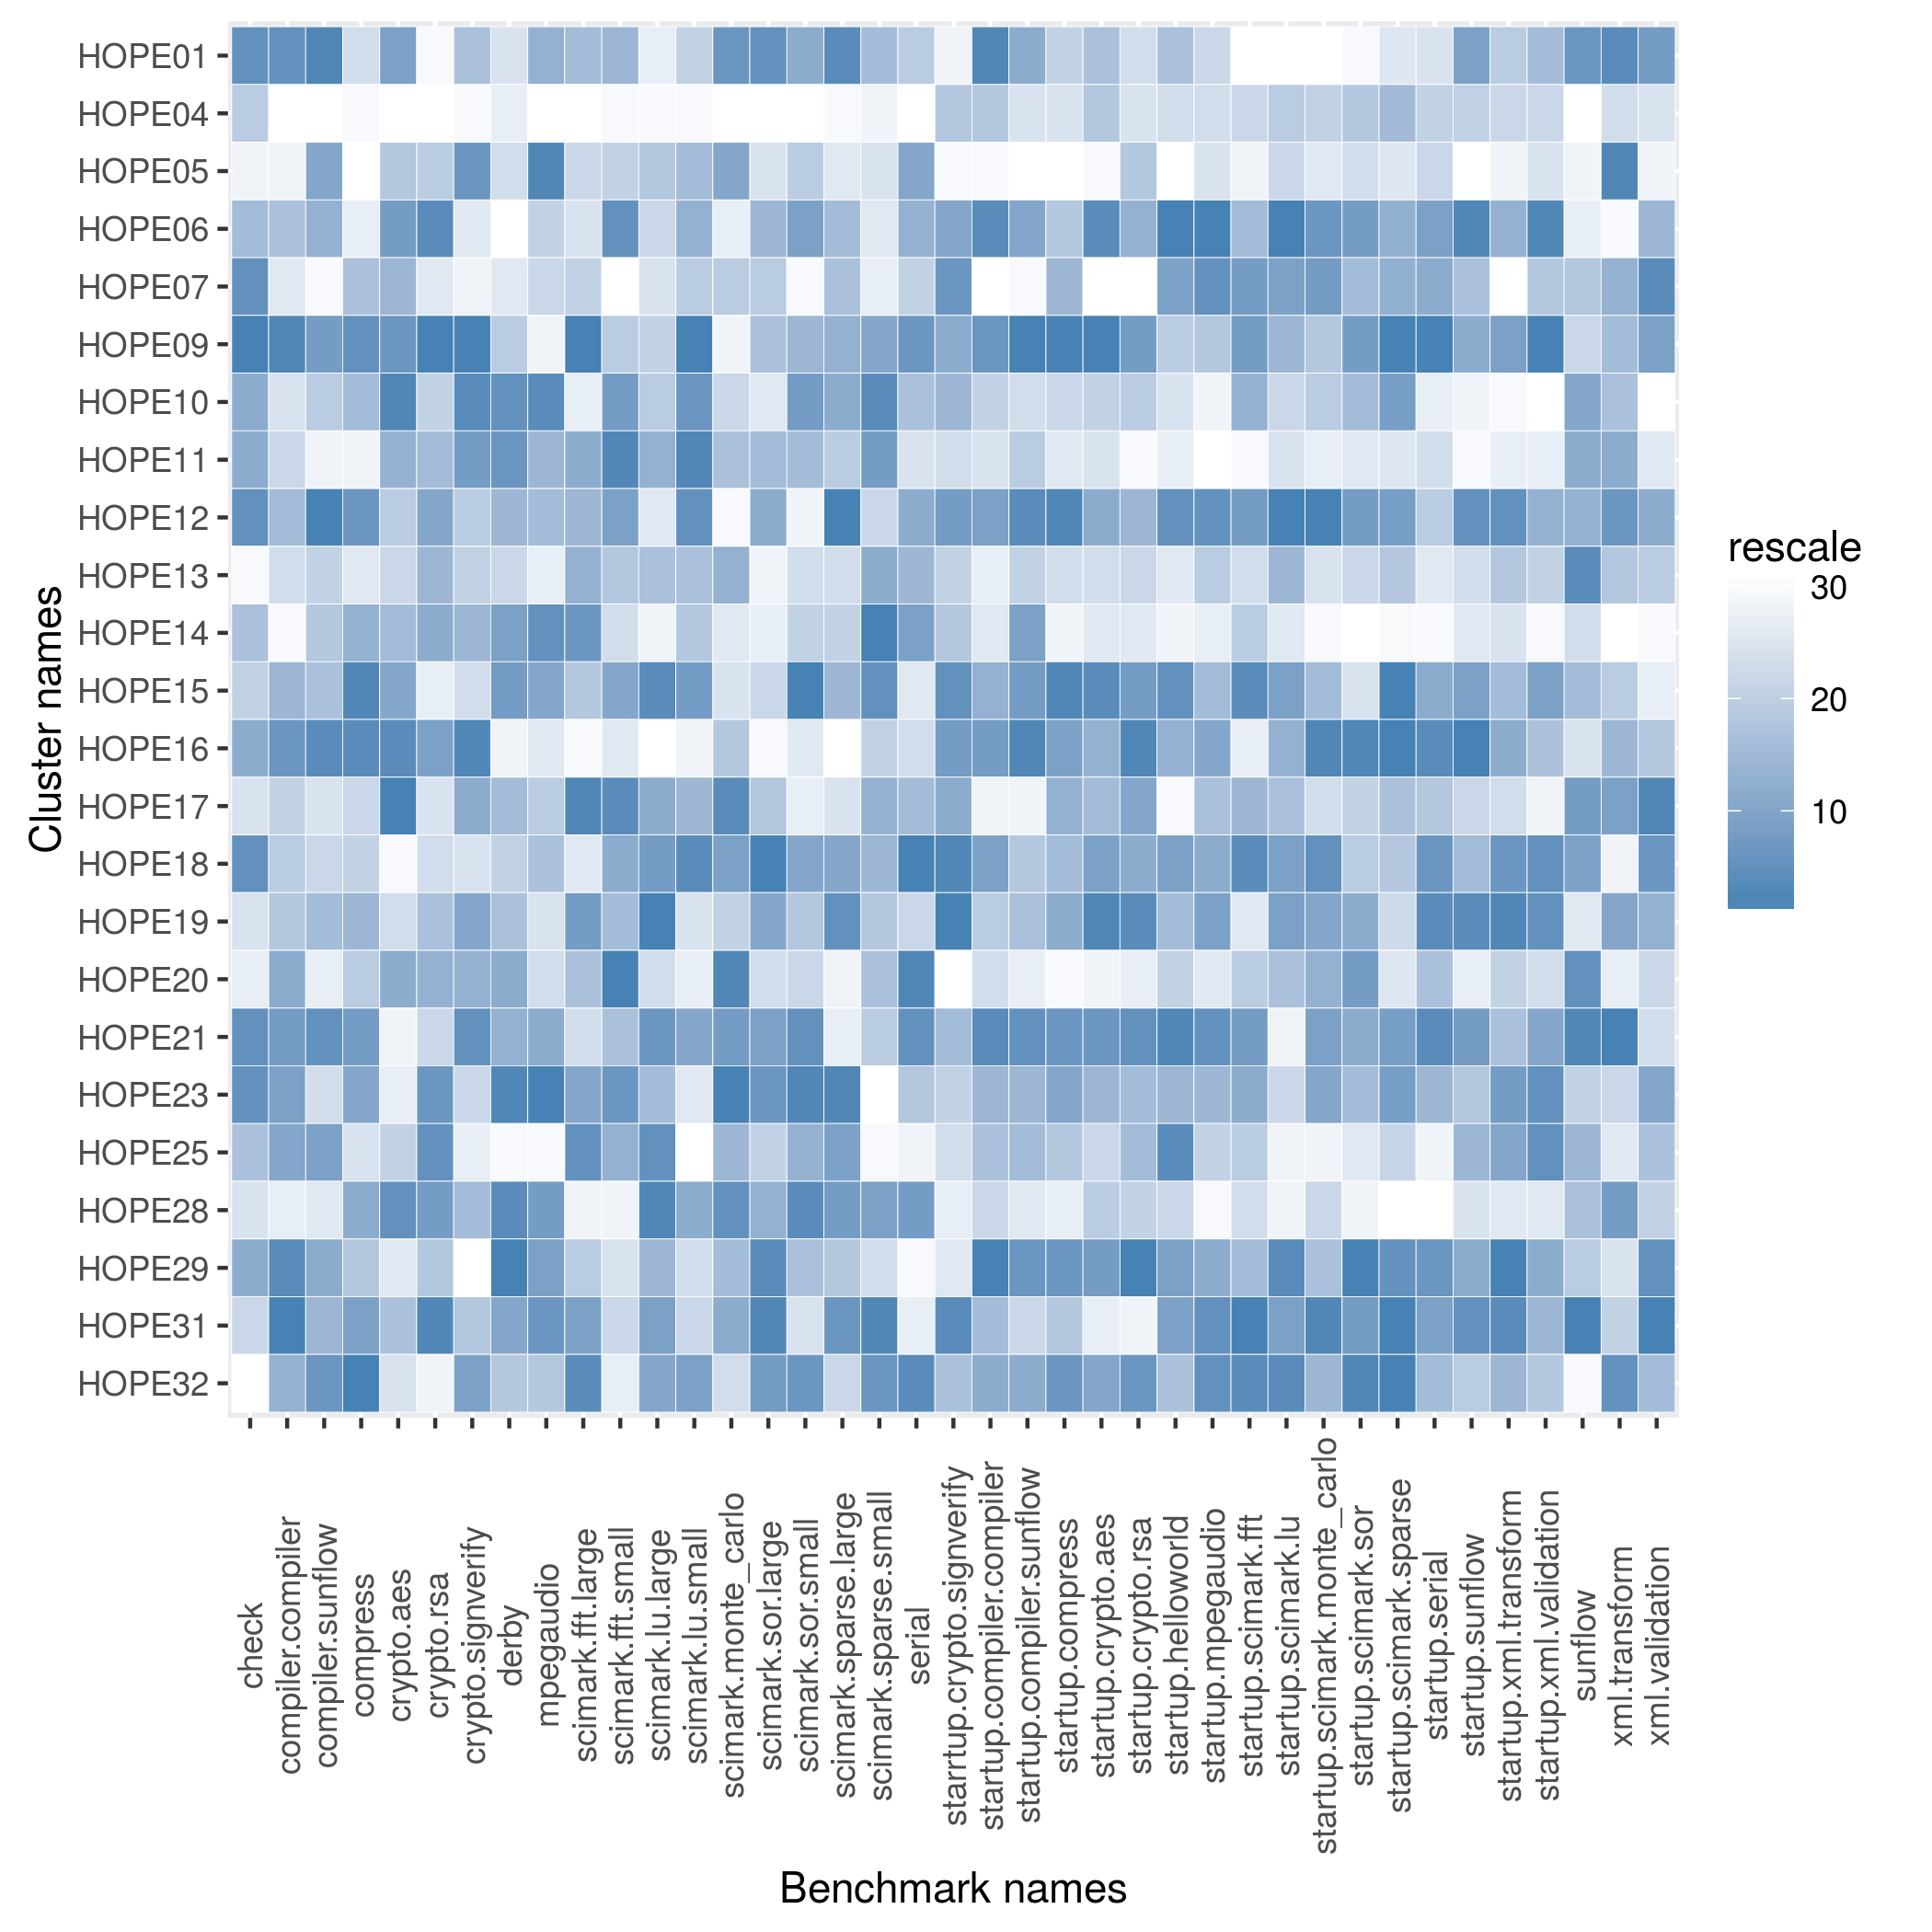

The table this chart was drawn from, first rows:
name, check, compiler.compiler, compiler.sunflow, compress, crypto.aes, crypto.rsa, crypto.signverify, derby, mpegaudio, scimark.fft.large, scimark.fft.small, scimark.lu.large, scimark.lu.small, scimark.monte_carlo, scimark.sor.large, scimark.sor.small, scimark.sparse.large, scimark.sparse.small, serial, starrtup.crypto.signverify, startup.compiler.compiler, startup.compiler.sunflow, startup.compress
HOPE01, 769.2, 178.1, 69.45, 131.1, 44.74, 68.36, 123.8, 96.57, 66.65, 28.53, 252.5, 5.693, 180.3, 39.21, 27.45, 120.7, 18.61, 149.5, 68.37, 7.849, 2.682, 11.18, 33.15
HOPE04, 545.5, 113.9, 63, 125.1, 41.25, 66.46, 116.3, 94.42, 62.2, 27.62, 239.7, 5.687, 171.5, 36.11, 25.41, 113.1, 18.25, 142.4, 64.82, 8.046, 2.011, 9.058, 21.58
HOPE05, 348.8, 159, 67.63, 122.3, 44.18, 71.71, 125.2, 97.11, 66.88, 28.32, 250, 5.719, 181.6, 39.16, 26.88, 120, 18.37, 147.9, 69.35, 7.77, 0.9555, 5.128, 17.97
HOPE06, 638.3, 175.4, 66.91, 130.7, 44.81, 72.52, 119.8, 90.91, 66.04, 27.91, 254, 5.709, 183.7, 38.24, 27.35, 120.9, 18.56, 147.6, 69.14, 8.115, 2.64, 11.21, 33.44
HOPE07, 769.2, 164.1, 64.21, 132.5, 44.47, 70.84, 118.9, 96.25, 66.04, 28.47, 152.8, 5.697, 180.9, 39, 27.08, 115.4, 18.55, 145.2, 68.15, 8.201, 0.825, 5.954, 34.97
HOPE09, 967.7, 180, 68.06, 135.1, 44.81, 72.69, 126.2, 97.84, 65.05, 30.26, 250.6, 5.716, 186.1, 38.15, 27.23, 120.4, 18.58, 151.3, 69.76, 8.114, 2.564, 12.33, 36.99
HOPE10, 645.2, 165.2, 66.38, 132.8, 44.94, 71.26, 125.7, 101.2, 66.87, 27.87, 253.7, 5.717, 184.8, 38.89, 26.75, 121, 18.58, 152.7, 68.48, 8.097, 1.891, 9.266, 28.28
HOPE11, 645.2, 167.1, 64.61, 129.5, 44.68, 71.83, 125.2, 101.1, 66.52, 28.63, 254.6, 5.731, 185.1, 39.03, 27.33, 120.3, 18.54, 151.8, 67.27, 8.029, 1.755, 10.01, 20.9
HOPE12, 769.2, 175.5, 69.69, 134.6, 44.03, 71.99, 123.7, 99.14, 66.34, 28.54, 253.4, 5.694, 184.8, 38.08, 27.41, 116.3, 18.64, 148.2, 69.35, 8.165, 2.44, 11.83, 36.97
HOPE13, 295.6, 166.5, 66.08, 130.7, 43.57, 71.88, 123.7, 97.32, 65.38, 28.56, 251, 5.72, 181.4, 39.11, 26.25, 118.1, 18.4, 151, 68.98, 8.03, 1.639, 9.707, 26.33
HOPE14, 550.5, 150.7, 66.5, 133.5, 44.23, 71.98, 124.5, 100.9, 66.84, 28.78, 248.1, 5.691, 181.2, 38.42, 26.59, 119.5, 18.49, 153.5, 69.65, 8.046, 1.686, 11.31, 19.39
HOPE15, 428.6, 175.7, 66.62, 135.2, 44.73, 70.42, 123, 101, 66.74, 28.52, 253.1, 5.743, 184.1, 38.49, 27.01, 121.5, 18.57, 152.6, 67.2, 8.218, 2.411, 11.59, 36.97
HOPE16, 645.2, 177.7, 69.14, 135.2, 44.89, 72.13, 126, 93.21, 65.39, 27.74, 247.4, 5.676, 174.7, 39.02, 26.13, 117.6, 18.18, 148.3, 67.74, 8.165, 2.491, 11.91, 36.3
HOPE17, 384.6, 172.3, 65.43, 131.4, 44.95, 70.87, 124.8, 98.49, 66.04, 30.2, 254.2, 5.732, 181.6, 39.22, 27.08, 116.6, 18.39, 150.9, 68.97, 8.114, 1.608, 7.267, 35.61
HOPE18, 769.2, 174.3, 65.66, 131.8, 42.13, 70.92, 122.3, 97.62, 66.26, 27.88, 252.9, 5.736, 185, 39.16, 27.49, 120.8, 18.59, 150, 71.69, 8.288, 2.44, 10.57, 33.73
HOPE19, 384.6, 175.4, 66.7, 133.4, 43.32, 71.75, 125, 98.17, 65.62, 28.74, 251.1, 5.752, 178.5, 39, 27.42, 120.1, 18.6, 149.2, 68.13, 8.29, 1.997, 10.9, 35.95
HOPE20, 350.9, 176.3, 64.7, 131.9, 44.73, 71.94, 124.7, 100.2, 65.64, 28.53, 259.2, 5.7, 176.1, 39.27, 26.97, 118.4, 18.33, 149.5, 71.2, 7.769, 1.828, 8.361, 18.67
HOPE21, 769.2, 177.5, 68.8, 134.6, 42.32, 71.2, 125.2, 99.39, 66.73, 27.95, 251, 5.739, 183.8, 39.18, 27.42, 121.2, 18.34, 148.8, 70.44, 8.081, 2.64, 11.69, 36.63
HOPE23, 769.2, 177.1, 65.58, 134.3, 42.44, 72.25, 123.5, 101.9, 66.93, 28.66, 253.9, 5.721, 176.6, 39.29, 27.43, 121.3, 18.62, 141.7, 68.4, 8.03, 2.398, 10.96, 36.28
HOPE25, 550.5, 176.9, 67.74, 130.8, 43.68, 72.31, 119.8, 91.99, 64.92, 28.82, 252.8, 5.74, 170, 39.1, 27.07, 120.4, 18.59, 142, 66.61, 8.029, 2.249, 10.93, 33.44
HOPE28, 384.6, 162, 64.77, 134.1, 44.83, 72.23, 124.4, 101.3, 66.8, 27.77, 240.1, 5.744, 183.7, 39.22, 27.35, 121.2, 18.59, 151.5, 69.74, 7.876, 1.829, 8.776, 20.23
HOPE29, 645.2, 179.2, 67.28, 132.4, 42.5, 71.73, 116, 102.1, 66.75, 28.5, 248, 5.725, 179.7, 39.04, 27.45, 120.2, 18.55, 148.1, 64.89, 7.996, 2.745, 11.69, 36.63
HOPE31, 425.5, 180, 66.84, 134.4, 44.18, 72.53, 123.8, 100.9, 66.81, 28.68, 249.5, 5.734, 179.9, 39.15, 27.47, 118, 18.6, 153.2, 66.64, 8.236, 2.272, 9.639, 33.44
HOPE32, 256.4, 176.1, 68.09, 135.3, 42.59, 69.49, 125.1, 98.14, 66.07, 29.34, 245.8, 5.734, 183.9, 38.74, 27.43, 121.1, 18.48, 152, 70.57, 8.08, 2.413, 11.18, 36.63
